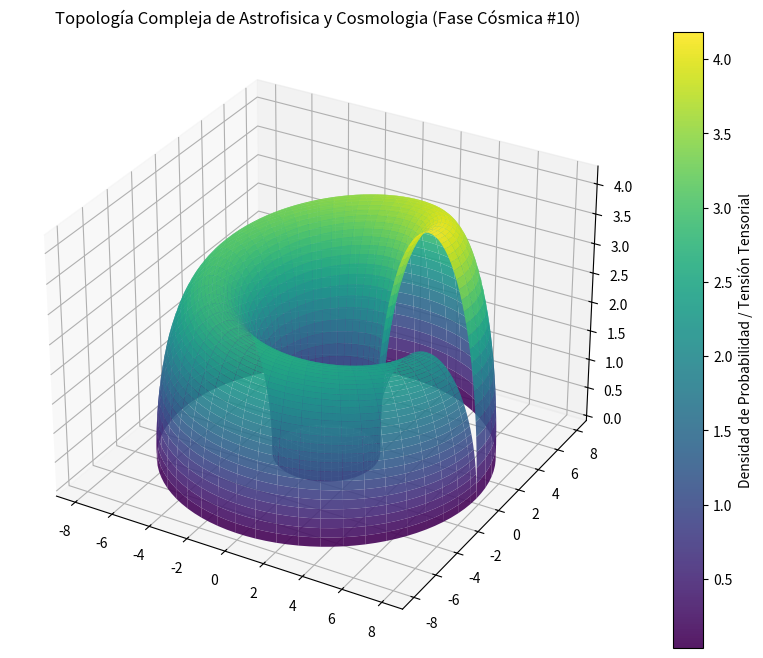

Recreate this plot in Python.
%matplotlib inline
# Simulación Cósmica: Astrofisica y Cosmologia - Variante 10
import numpy as np
import matplotlib.pyplot as plt
from mpl_toolkits.mplot3d import Axes3D

# Parámetros Físicos Cuánticos/Relativistas
alpha = 5.192
beta = 2.689
gamma = 4.211

u = np.linspace(0, 2 * np.pi, 100)
v = np.linspace(0, np.pi, 100)
U, V = np.meshgrid(u, v)

# Topología Espacio-Temporal Avanzada (Fase Cósmica)
X = (alpha + beta * np.cos(V)) * np.cos(U)
Y = (alpha + beta * np.cos(V)) * np.sin(U)
Z = gamma * np.sin(V) * np.exp(-U/10)

fig = plt.figure(figsize=(12, 8))
ax = fig.add_subplot(111, projection='3d')
surf = ax.plot_surface(X, Y, Z, cmap='viridis', edgecolor='none', alpha=0.9)

fig.colorbar(surf, ax=ax, label='Densidad de Probabilidad / Tensión Tensorial')
plt.title(r'Topología Compleja de Astrofisica y Cosmologia (Fase Cósmica #10)')
plt.show()
